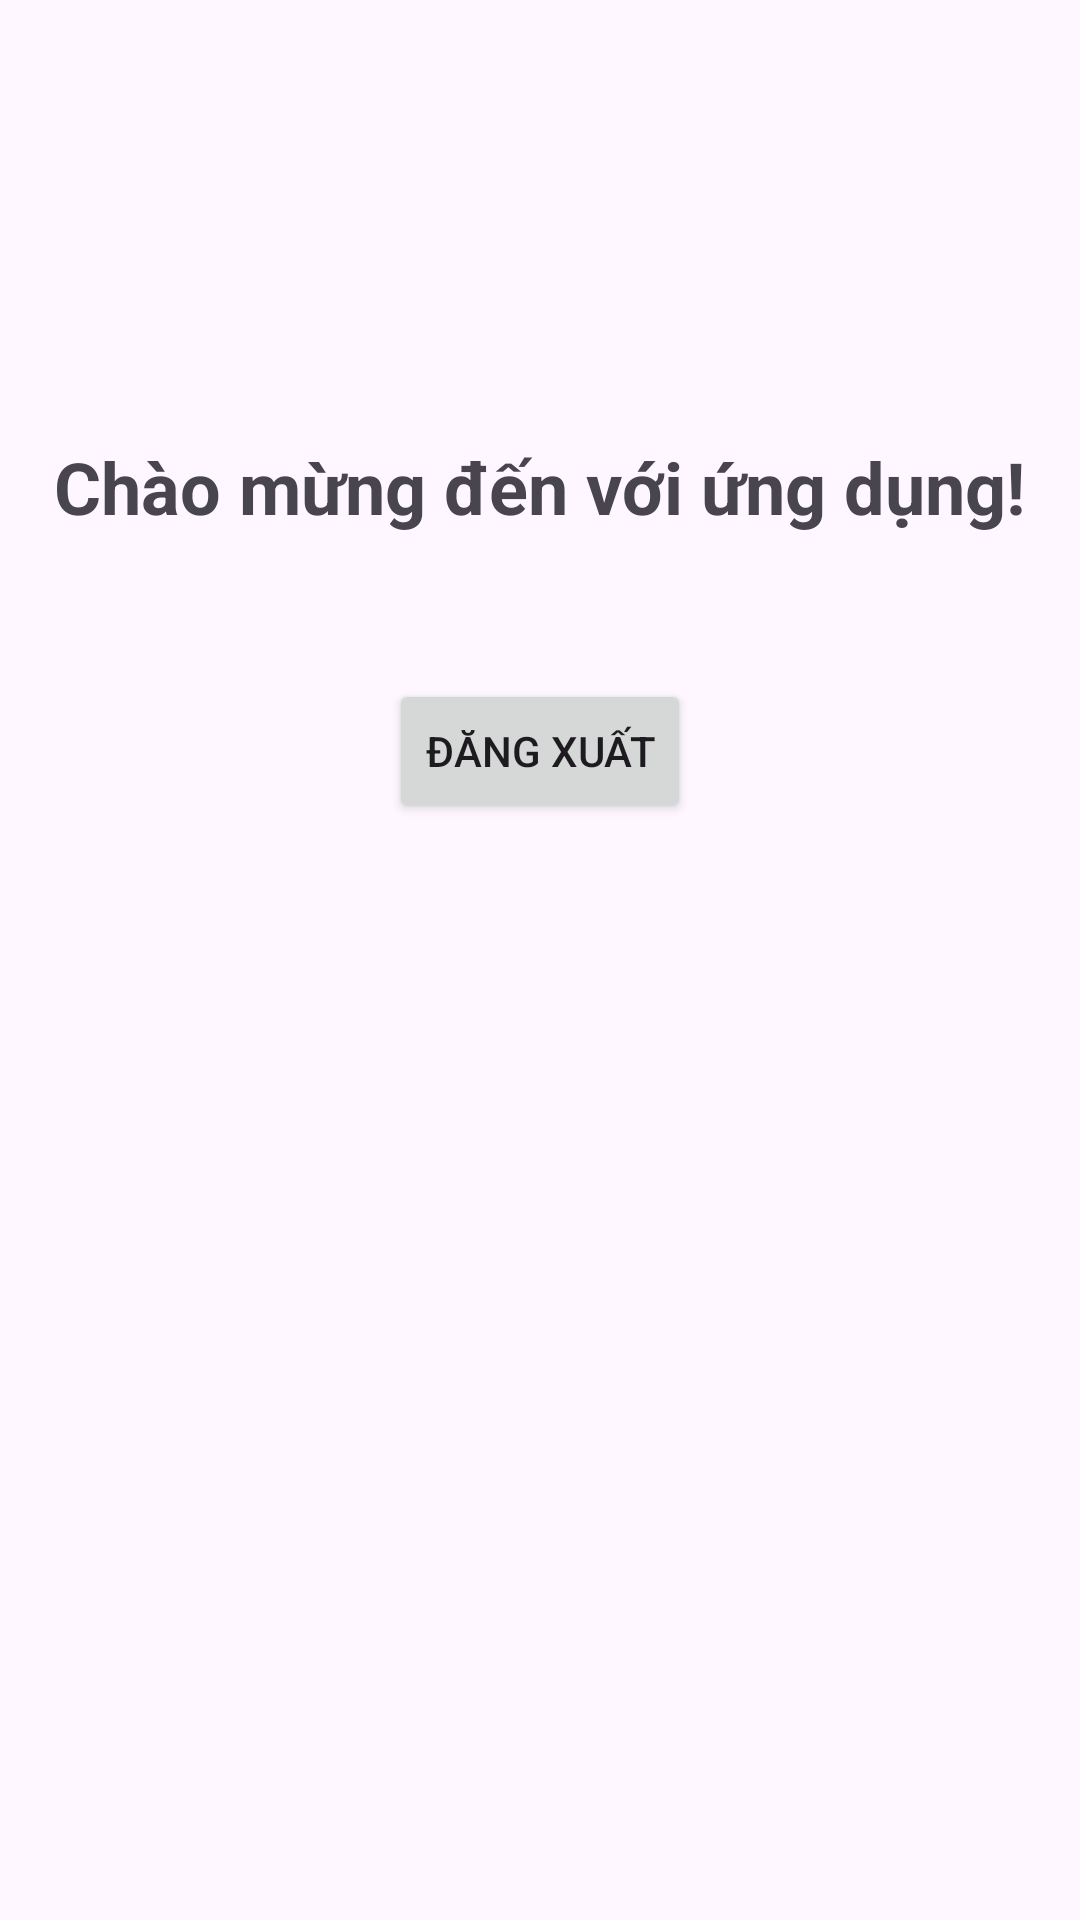

Produce the Android XML layout that renders to this screen, including the resource entries it uses.
<!-- AndroidManifest.xml: application theme Theme.Lab5_PhamChiCuong_SE173588 -->
<!-- res/layout/wellcome_layout.xml -->
<?xml version="1.0" encoding="utf-8"?>
<RelativeLayout xmlns:android="http://schemas.android.com/apk/res/android"
    android:id="@+id/wellcome_layout"
    android:layout_width="match_parent"
    android:layout_height="match_parent"
    android:padding="@dimen/padding_16"
    android:background="@color/background_color">

    <ImageView
        android:id="@+id/fpt_logo3"
        android:layout_width="wrap_content"
        android:layout_height="wrap_content"
        android:layout_centerHorizontal="true"
        android:layout_marginTop="@dimen/margin_130"
        android:src="@drawable/fpt_logo"
        android:contentDescription="@string/fpt_logo_description"
        />

    <TextView
        android:id="@+id/welcome_text"
        android:layout_width="wrap_content"
        android:layout_height="wrap_content"
        android:layout_centerInParent="true"
        android:text="@string/welcome_message"
        android:layout_below="@+id/fpt_logo3"
        android:textSize="@dimen/text_size24"
        android:textStyle="bold"
        android:gravity="center"/>

    <Button
        android:id="@+id/logout_button"
        android:layout_width="wrap_content"
        android:layout_height="wrap_content"
        android:text="@string/log_out"
        android:layout_centerHorizontal="true"
        android:layout_below="@id/welcome_text"
        android:layout_marginTop="@dimen/margin_48" />


   
</RelativeLayout>
<!-- resources referenced by this layout -->
<resources>
  <dimen name="margin_130">130dp</dimen>
  <dimen name="margin_16">16dp</dimen>
  <dimen name="margin_48">48dp</dimen>
  <dimen name="padding_16">16dp</dimen>
  <dimen name="text_size24">24sp</dimen>
  <string name="delete_account">Xóa tài khoản</string>
  <string name="fpt_logo_description">FPT Logo</string>
  <string name="log_out">Đăng xuất</string>
  <string name="welcome_message">Chào mừng đến với ứng dụng!</string>
  <style name="Theme.Lab5_PhamChiCuong_SE173588" parent="Base.Theme.Lab5_PhamChiCuong_SE173588" />
  <style name="Base.Theme.Lab5_PhamChiCuong_SE173588" parent="Theme.Material3.DayNight.NoActionBar">
          
          
      </style>
</resources>
